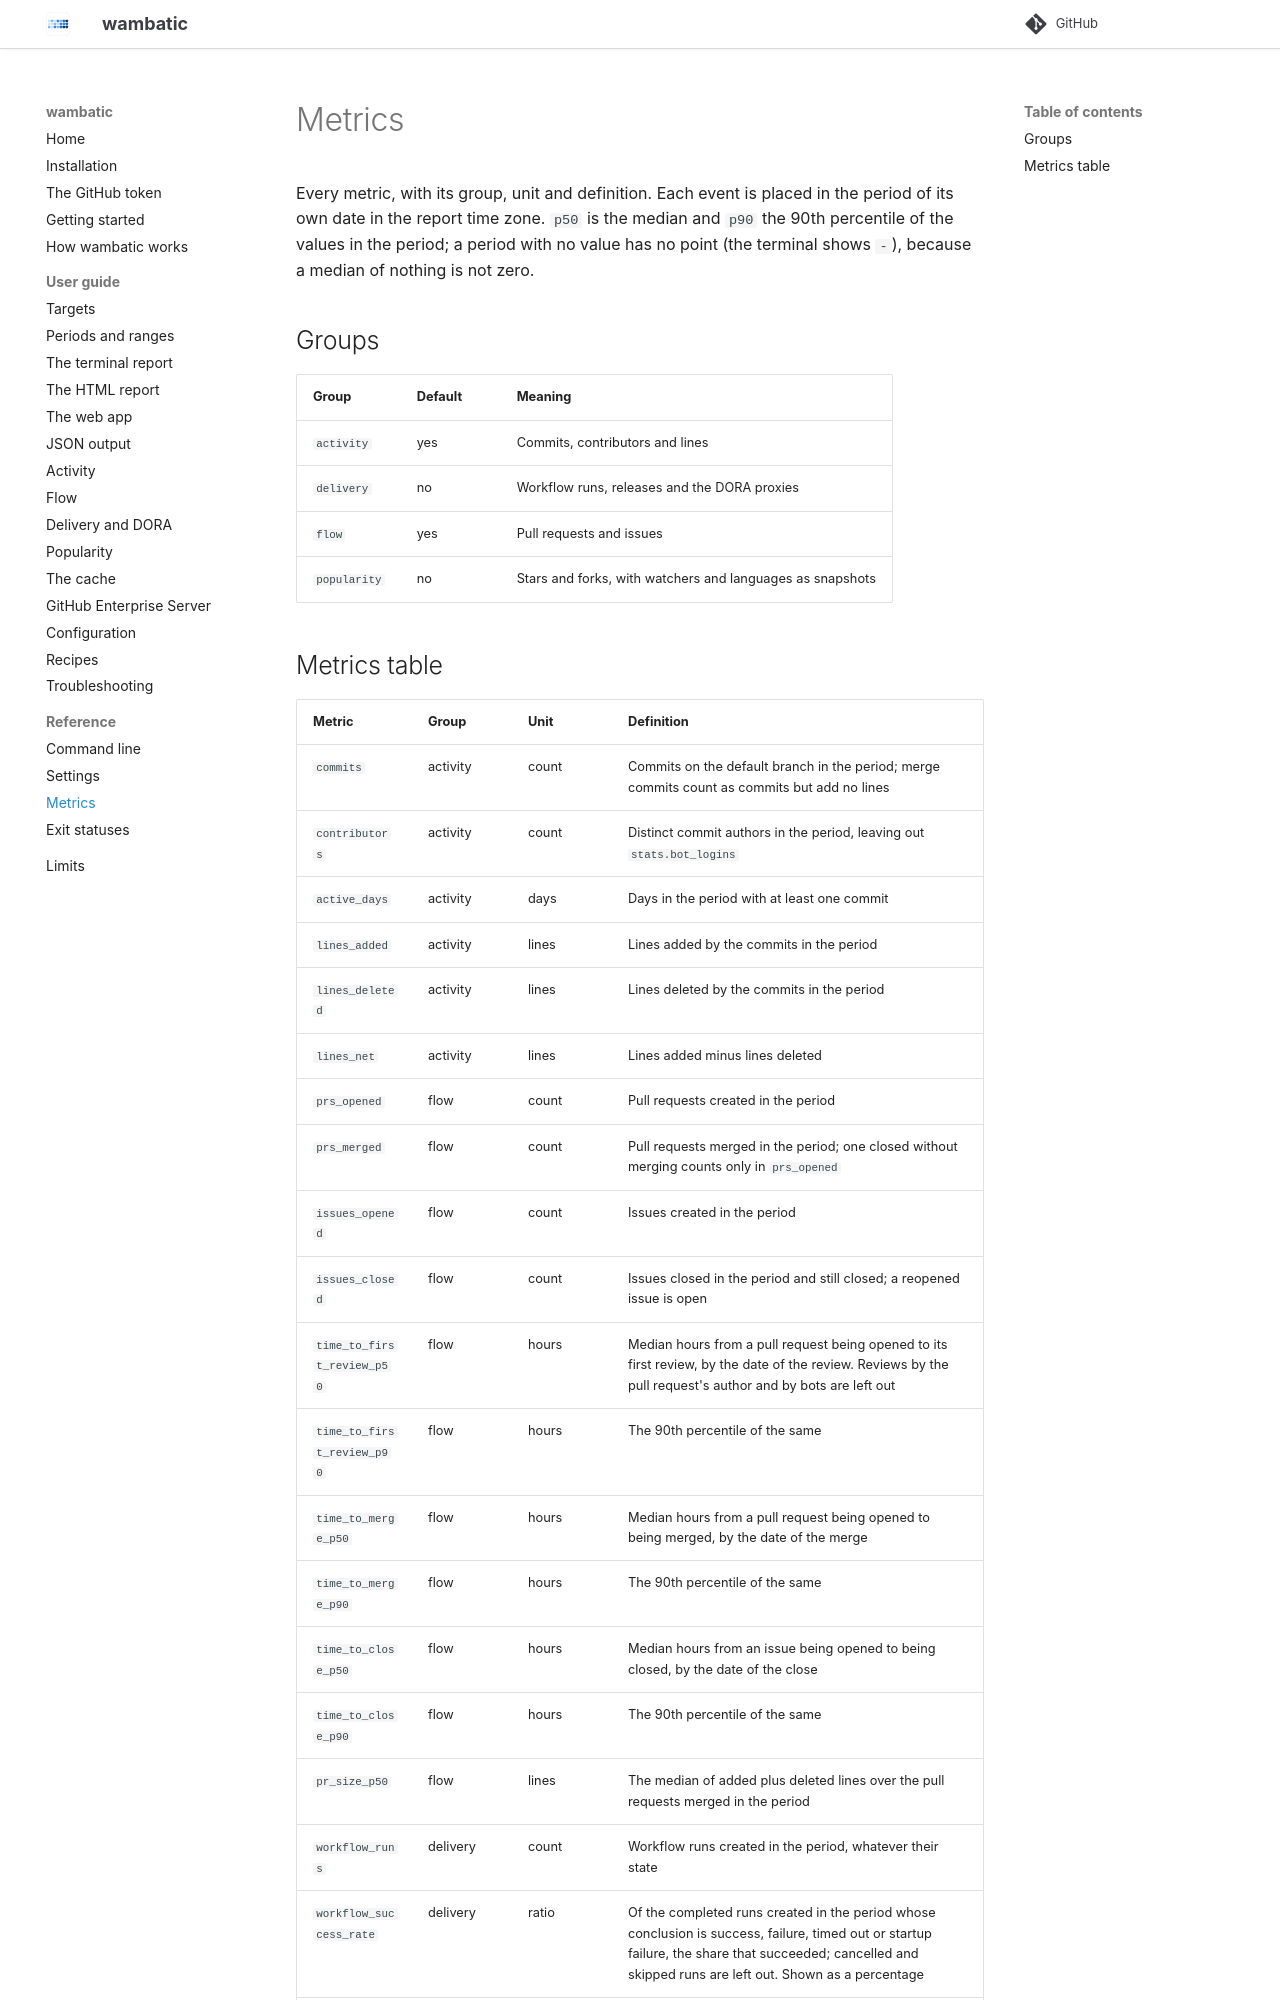

repository: bnomis/wambatic · page: reference/metrics/index.html · generator: mkdocs

# Metrics

Every metric, with its group, unit and definition. Each event is placed in the period of its own date in the report time zone. `p50` is the median and `p90` the 90th percentile of the values in the period; a period with no value has no point (the terminal shows `-`), because a median of nothing is not zero.

## Groups

| Group | Default | Meaning |
|-------|---------|---------|
| `activity` | yes | Commits, contributors and lines |
| `delivery` | no | Workflow runs, releases and the DORA proxies |
| `flow` | yes | Pull requests and issues |
| `popularity` | no | Stars and forks, with watchers and languages as snapshots |
